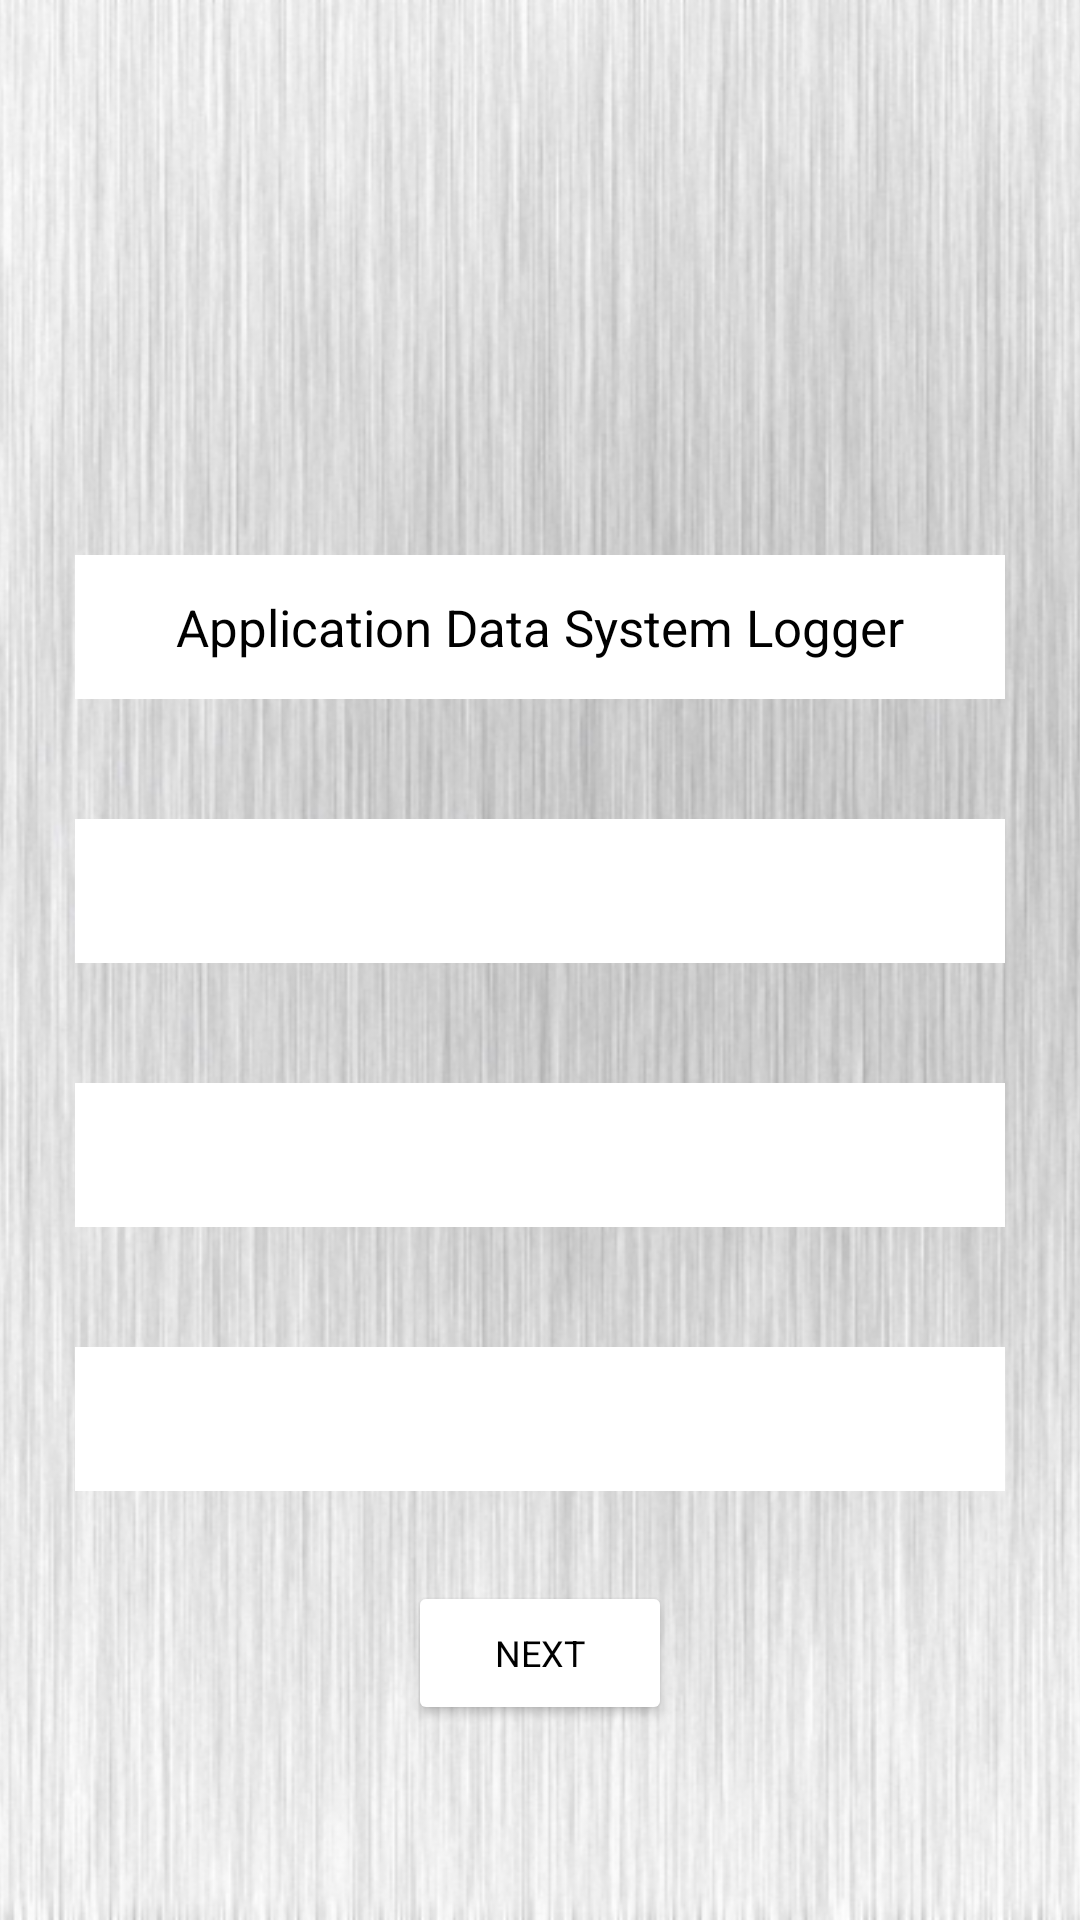

Here is an Android app screen rendered from its layout file. Give the layout XML and the strings, colors and styles it references.
<!-- AndroidManifest.xml: application theme Theme.ComputerKnowledgeQuiz -->
<!-- res/layout/activity_quiz_game.xml -->
<?xml version="1.0" encoding="utf-8"?>
<RelativeLayout xmlns:android="http://schemas.android.com/apk/res/android"
    xmlns:app="http://schemas.android.com/apk/res-auto"
    xmlns:tools="http://schemas.android.com/tools"
    android:layout_width="fill_parent"
    android:layout_height="fill_parent"
    android:orientation="vertical"
    tools:context="com.thyevolution.computerknowledgequiz.quizGameActivity">

    <ImageView
        android:layout_width="match_parent"
        android:layout_height="match_parent"
        style="@style/backgroundPicture"/>

    <TextView
        android:id="@+id/questionText"
        style="@style/quizQuestionStyle"
        android:layout_width="match_parent"
        android:layout_height="wrap_content"
        android:layout_marginLeft="10dp"
        android:layout_marginTop="50dp"
        android:text=""
        android:layout_marginRight="10dp"/>

    <LinearLayout
        android:id="@+id/linearLayout"
        android:layout_width="match_parent"
        android:layout_height="wrap_content"
        android:gravity="center"
        android:orientation="vertical">

        <RadioGroup
            android:id="@+id/rgQuizChoices"
            android:layout_width="match_parent"
            android:layout_height="match_parent"
            android:layout_marginTop="150dp">

            <RadioButton
                android:id="@+id/a1Btn"
                style="@style/quizRbStyle"
                android:text="Application Data System Logger"
                android:layout_width="match_parent"
                android:layout_height="wrap_content"
                android:layout_marginLeft="25dp"
                android:layout_marginTop="35dp"
                android:layout_marginRight="25dp" />

            <RadioButton
                android:id="@+id/a2Btn"
                style="@style/quizRbStyle"
                android:layout_width="match_parent"
                android:layout_height="wrap_content"
                android:layout_marginLeft="25dp"
                android:layout_marginTop="40dp"
                android:layout_marginRight="25dp"/>

            <RadioButton
                android:id="@+id/a3Btn"
                style="@style/quizRbStyle"
                android:layout_width="match_parent"
                android:layout_height="wrap_content"
                android:layout_marginLeft="25dp"
                android:layout_marginTop="40dp"
                android:layout_marginRight="25dp" />

            <RadioButton
                android:id="@+id/a4Btn"
                style="@style/quizRbStyle"
                android:layout_width="match_parent"
                android:layout_height="wrap_content"
                android:layout_marginLeft="25dp"
                android:layout_marginTop="40dp"
                android:layout_marginRight="25dp" />
        </RadioGroup>

        <Button
            android:id="@+id/nextQuestionBtn"
            style="@style/nextContinueFinishButtonsStyle"
            android:layout_width="wrap_content"
            android:layout_height="wrap_content"
            android:layout_marginTop="30dp"
            android:text="@string/nextBtn" />

    </LinearLayout>

</RelativeLayout>
<!-- resources referenced by this layout -->
<resources>
  <string name="nextBtn">NEXT</string>
  <style name="backgroundPicture">
          <item name="android:src">@drawable/light_background</item>
          <item name="android:scaleType">centerCrop</item>
      </style>
  <style name="nextContinueFinishButtonsStyle">
          <item name="android:textColor">@color/black</item>
          <item name="android:backgroundTint">@color/white</item>
          <item name="android:textAlignment">center</item>
          <item name="fontFamily">@font/comfortaa_bold</item>
          <item name="cornerRadius">20dp</item>
          <item name="android:textSize">12sp</item>
      </style>
  <style name="quizQuestionStyle">
          <item name="android:textSize">20sp</item>
          <item name="android:textColor">@color/black</item>
          <item name="fontFamily">@font/comfortaa_bold</item>
          <item name="android:gravity">center</item>
      </style>
  <style name="quizRbStyle">
          <item name="fontFamily">@font/comfortaa_bold</item>
          <item name="android:textSize">17sp</item>
          <item name="android:background">@color/white</item>
          <item name="android:button">@null</item>
          <item name="android:textAlignment">center</item>
          <item name="android:textColor">@color/black</item>
      </style>
  <style name="Theme.ComputerKnowledgeQuiz" parent="Theme.MaterialComponents.DayNight.NoActionBar">
          
          <item name="colorPrimary">@color/purple_500</item>
          <item name="colorPrimaryVariant">@color/purple_700</item>
          <item name="colorOnPrimary">@color/white</item>
          
          <item name="colorSecondary">@color/teal_200</item>
          <item name="colorSecondaryVariant">@color/teal_700</item>
          <item name="colorOnSecondary">@color/black</item>
          
          <item name="android:statusBarColor" tools:targetApi="l">@color/black</item>
          <item name="windowNoTitle">true</item>
          <item name="windowActionBar">false</item>
          <item name="android:windowFullscreen">true</item>
          <item name="android:windowContentOverlay">@null</item>
      </style>
  <!-- drawable light_background: png bitmap (drawable-hdpi, 993278 bytes) -->
  <color name="black">#FF000000</color>
  <color name="white">#FFFFFFFF</color>
  <color name="purple_500">#FF6200EE</color>
  <color name="purple_700">#FF3700B3</color>
  <color name="teal_200">#FF03DAC5</color>
  <color name="teal_700">#FF018786</color>
</resources>
